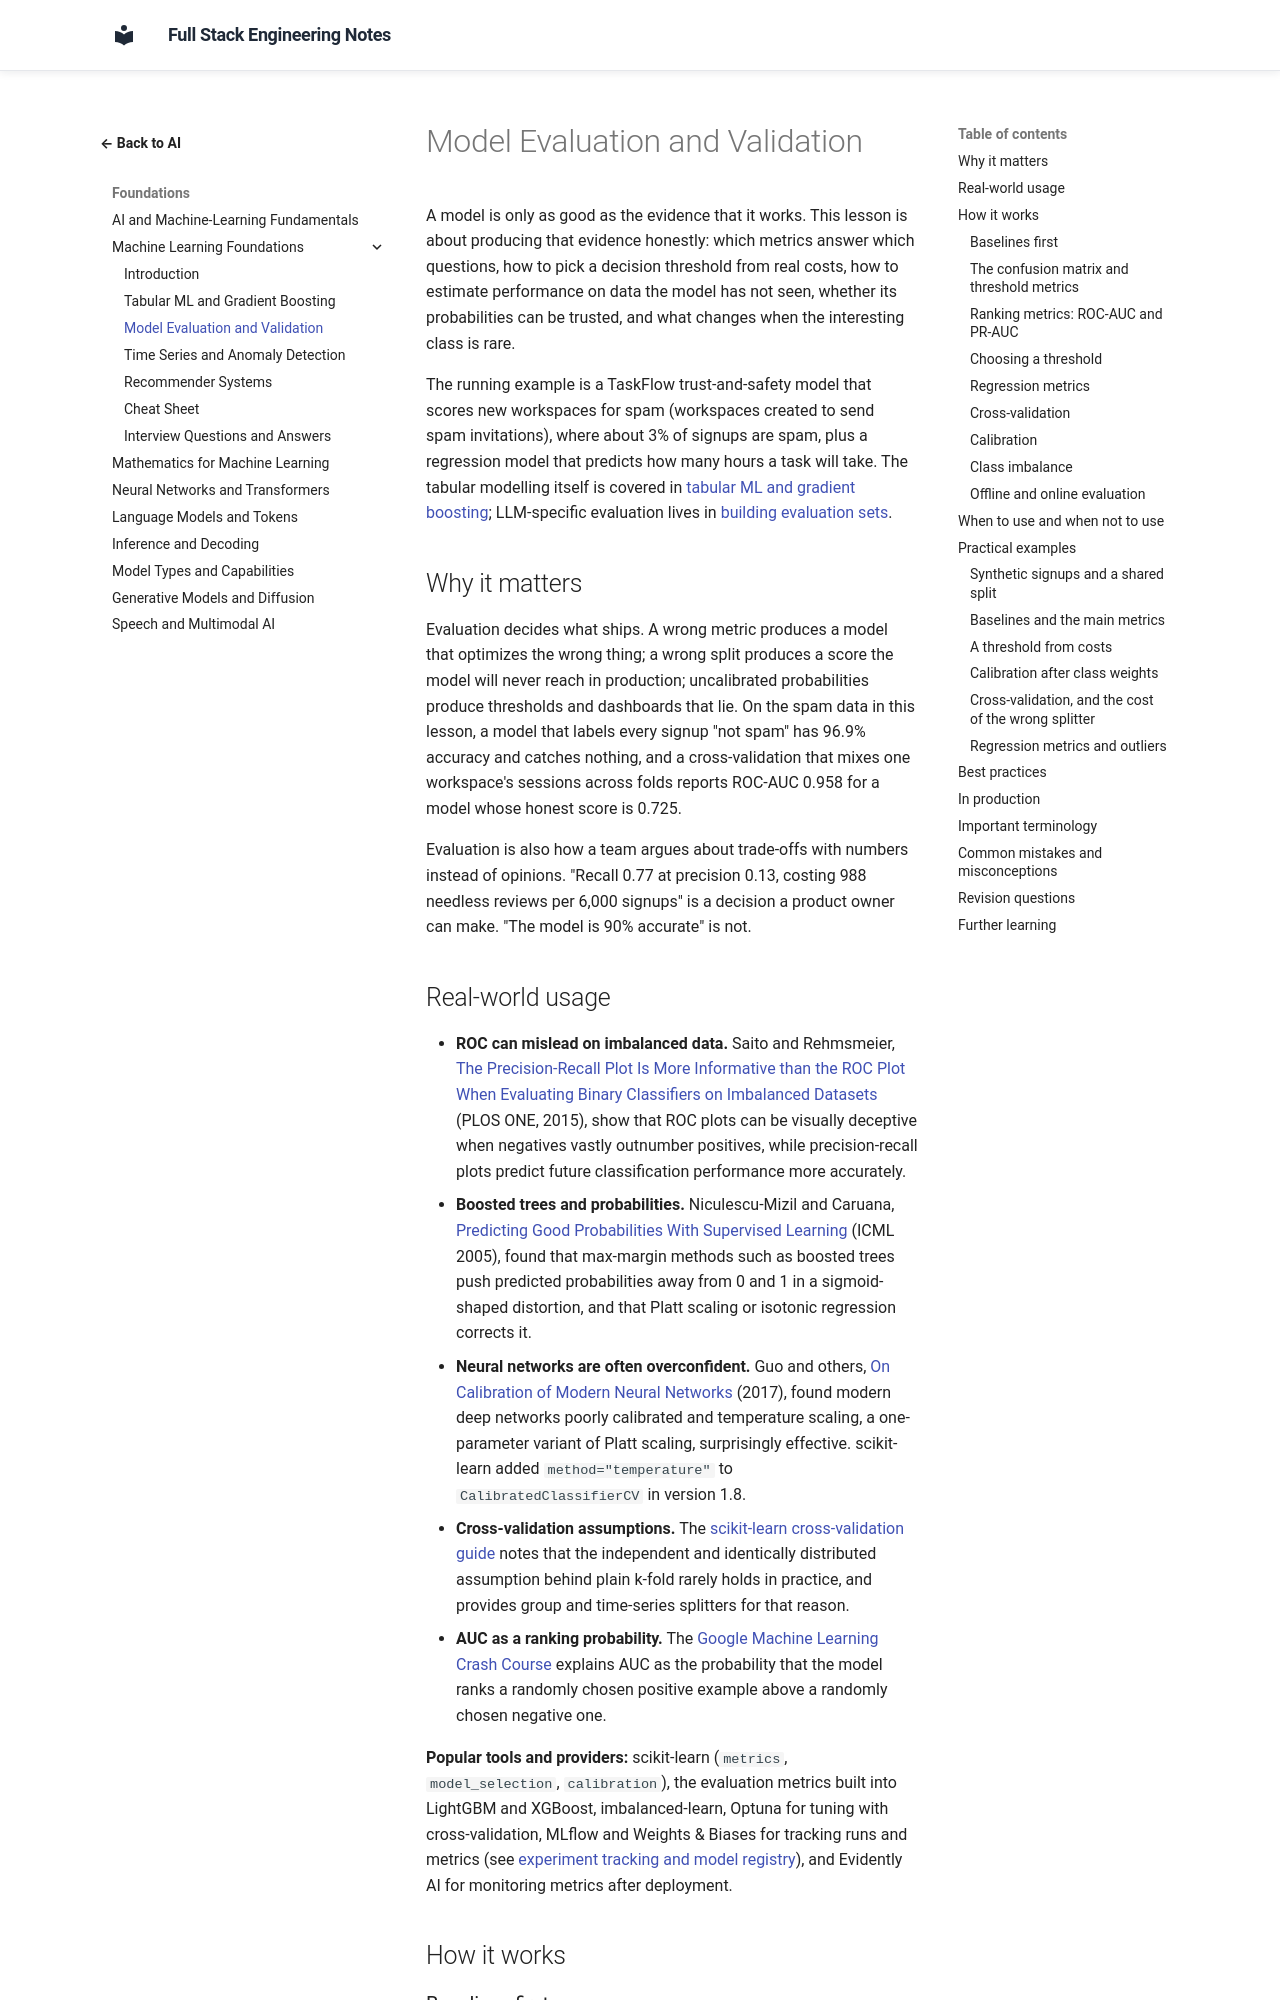

repository: murthy-satti/fullstack-notes · page: 06-ai-and-machine-learning/machine-learning-foundations/model-evaluation-and-validation/index.html · generator: mkdocs

# Model Evaluation and Validation

A model is only as good as the evidence that it works. This lesson is about
producing that evidence honestly: which metrics answer which questions,
how to pick a decision threshold from real costs, how to estimate
performance on data the model has not seen, whether its probabilities can
be trusted, and what changes when the interesting class is rare.

The running example is a TaskFlow trust-and-safety model that scores new
workspaces for spam (workspaces created to send spam invitations), where
about 3% of signups are spam, plus a regression model that predicts how
many hours a task will take. The tabular modelling itself is covered in
[tabular ML and gradient boosting](tabular-ml-and-gradient-boosting.md);
LLM-specific evaluation lives in
[building evaluation sets](../evaluation-and-monitoring/building-evaluation-sets.md).

## Why it matters

Evaluation decides what ships. A wrong metric produces a model that
optimizes the wrong thing; a wrong split produces a score the model will
never reach in production; uncalibrated probabilities produce thresholds
and dashboards that lie. On the spam data in this lesson, a model that
labels every signup "not spam" has 96.9% accuracy and catches nothing, and
a cross-validation that mixes one workspace's sessions across folds reports
ROC-AUC 0.958 for a model whose honest score is 0.725.

Evaluation is also how a team argues about trade-offs with numbers instead
of opinions. "Recall 0.77 at precision 0.13, costing 988 needless reviews
per 6,000 signups" is a decision a product owner can make. "The model is
90% accurate" is not.
